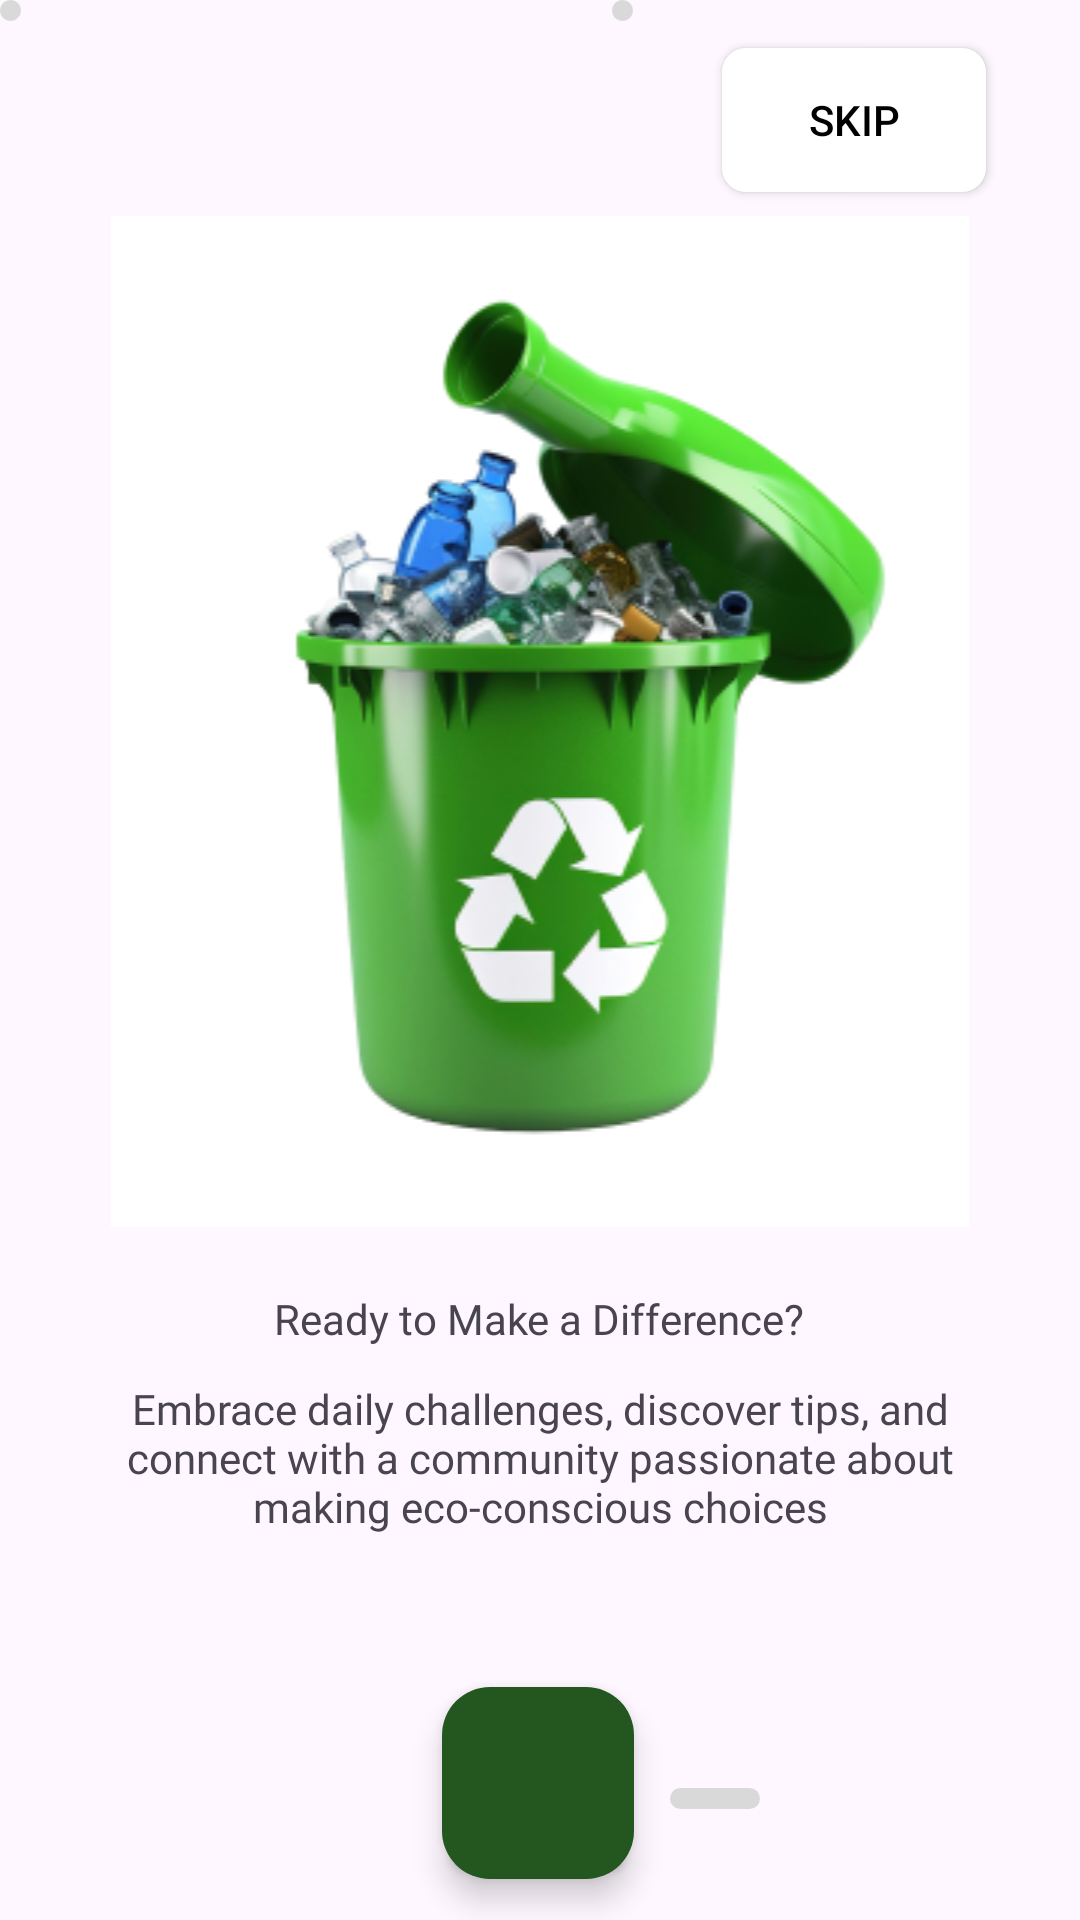

This screen was rendered from an Android layout file. Write that file and the resources it references.
<!-- AndroidManifest.xml: application theme Theme.GreenSteps -->
<!-- res/layout/activity_startactivity3.xml -->
<?xml version="1.0" encoding="utf-8"?>
<androidx.constraintlayout.widget.ConstraintLayout xmlns:android="http://schemas.android.com/apk/res/android"
    xmlns:app="http://schemas.android.com/apk/res-auto"
    xmlns:tools="http://schemas.android.com/tools"
    android:id="@+id/LinearLayout"
    android:layout_width="match_parent"
    android:layout_height="match_parent"
    tools:context=".startactivity3">

    <Button
        android:id="@+id/btnSkip"
        android:layout_width="wrap_content"
        android:layout_height="wrap_content"
        android:layout_alignParentTop="true"
        android:layout_alignParentEnd="true"
        android:layout_marginTop="16dp"
        android:background="@drawable/white_button_background"
        android:text="Skip"
        android:textColor="@android:color/black"
        app:backgroundTint="#FFFFFF"
        app:layout_constraintBottom_toTopOf="@+id/imageView2"
        app:layout_constraintEnd_toEndOf="parent"
        app:layout_constraintHorizontal_bias="0.885"
        app:layout_constraintStart_toStartOf="parent"
        app:layout_constraintTop_toTopOf="parent"
        app:layout_constraintVertical_bias="0.397" />

    <com.google.android.material.floatingactionbutton.FloatingActionButton
        android:id="@+id/circle_center"
        android:layout_width="64dp"
        android:layout_height="64dp"
        android:src="@drawable/baseline_arrow_forward_ios_24"
        app:backgroundTint="#24561F"
        app:fabSize="normal"
        app:layout_constraintBottom_toBottomOf="parent"
        app:layout_constraintEnd_toEndOf="parent"
        app:layout_constraintHorizontal_bias="0.498"
        app:layout_constraintStart_toStartOf="parent"
        app:layout_constraintTop_toTopOf="parent"
        app:layout_constraintVertical_bias="0.976"
        app:tint="@android:color/white" />

    <Button
        android:id="@+id/button2"
        android:layout_width="64dp"
        android:layout_height="64dp"
        android:src="@drawable/baseline_arrow_forward_ios_24"
        app:backgroundTint="#24561F"
        app:fabSize="normal"
        tools:layout_editor_absoluteX="159dp"
        tools:layout_editor_absoluteY="656dp"
        app:layout_constraintBottom_toBottomOf="parent"
        app:layout_constraintEnd_toEndOf="parent"
        app:layout_constraintHorizontal_bias="0.498"
        app:layout_constraintStart_toStartOf="parent"
        app:layout_constraintTop_toTopOf="parent"
        app:layout_constraintVertical_bias="0.976"
        app:tint="@android:color/white"/>

    <ImageView
        android:id="@+id/imageView7"
        android:layout_width="337dp"
        android:layout_height="337dp"
        app:layout_constraintBottom_toBottomOf="parent"
        app:layout_constraintEnd_toEndOf="parent"
        app:layout_constraintHorizontal_bias="0.496"
        app:layout_constraintStart_toStartOf="parent"
        app:layout_constraintTop_toTopOf="parent"
        app:layout_constraintVertical_bias="0.238"
        app:srcCompat="@drawable/dustin" />

    <TextView
        android:id="@+id/textView2"
        android:layout_width="285dp"
        android:layout_height="30dp"
        android:fontFamily="@font/candal"
        android:text="Ready to Make a Difference?"
        android:textAlignment="center"
        app:layout_constraintBottom_toBottomOf="parent"
        app:layout_constraintEnd_toEndOf="@+id/imageView7"
        app:layout_constraintStart_toStartOf="@+id/imageView7"
        app:layout_constraintTop_toBottomOf="@+id/imageView7"
        app:layout_constraintVertical_bias="0.104" />

    <TextView
        android:id="@+id/textView5"
        android:layout_width="300dp"
        android:layout_height="60dp"
        android:fontFamily="@font/nunito_bold"
        android:text="Embrace daily challenges, discover tips, and connect with a community passionate about making eco-conscious choices"
        android:textAlignment="center"
        app:layout_constraintEnd_toEndOf="@+id/textView2"
        app:layout_constraintHorizontal_bias="0.497"
        app:layout_constraintStart_toStartOf="@+id/textView2"
        app:layout_constraintTop_toBottomOf="@+id/textView2" />

    <ImageView
        android:id="@+id/imageView9"
        android:layout_width="30dp"
        android:layout_height="7dp"
        android:layout_marginTop="76dp"
        app:layout_constraintEnd_toEndOf="parent"
        app:layout_constraintHorizontal_bias="0.103"
        app:layout_constraintStart_toEndOf="@+id/imageView11"
        app:layout_constraintTop_toBottomOf="@+id/textView5"
        app:srcCompat="@drawable/rectangle" />

    <ImageView
        android:id="@+id/imageView11"
        android:layout_width="7dp"
        android:layout_height="7dp"
        android:layout_marginStart="204dp"
        app:layout_constraintStart_toStartOf="parent"
        app:srcCompat="@drawable/circle"
        tools:layout_editor_absoluteY="626dp" />

    <ImageView
        android:id="@+id/imageView13"
        android:layout_width="7dp"
        android:layout_height="7dp"
        app:srcCompat="@drawable/circle"
        tools:layout_editor_absoluteX="173dp"
        tools:layout_editor_absoluteY="627dp" />

</androidx.constraintlayout.widget.ConstraintLayout>
<!-- resources referenced by this layout -->
<resources>
  <!-- drawable circle (drawable) -->
  <vector xmlns:android="http://schemas.android.com/apk/res/android"
      android:width="7dp"
      android:height="7dp"
      android:viewportWidth="7"
      android:viewportHeight="7">
    <path
        android:pathData="M3.5,0L3.5,0A3.5,3.5 0,0 1,7 3.5L7,3.5A3.5,3.5 0,0 1,3.5 7L3.5,7A3.5,3.5 0,0 1,0 3.5L0,3.5A3.5,3.5 0,0 1,3.5 0z"
        android:fillColor="#D9D9D9"/>
  </vector>
  <!-- drawable dustin: jpg bitmap (drawable, 58109 bytes) -->
  <!-- drawable rectangle (drawable) -->
  <vector xmlns:android="http://schemas.android.com/apk/res/android"
      android:width="30dp"
      android:height="7dp"
      android:viewportWidth="30"
      android:viewportHeight="7">
    <path
        android:pathData="M3.5,0L26.5,0A3.5,3.5 0,0 1,30 3.5L30,3.5A3.5,3.5 0,0 1,26.5 7L3.5,7A3.5,3.5 0,0 1,0 3.5L0,3.5A3.5,3.5 0,0 1,3.5 0z"
        android:fillColor="#D9D9D9"/>
  </vector>
  <!-- drawable white_button_background (drawable) -->
  <?xml version="1.0" encoding="utf-8"?>
  <shape xmlns:android="http://schemas.android.com/apk/res/android"
      android:shape="rectangle">
      <solid android:color="@android:color/white" />
      <corners android:radius="8dp" /> 
  </shape>
  <style name="Theme.GreenSteps" parent="Base.Theme.GreenSteps" />
  <style name="Base.Theme.GreenSteps" parent="Theme.Material3.DayNight.NoActionBar">
          
          
      </style>
</resources>
